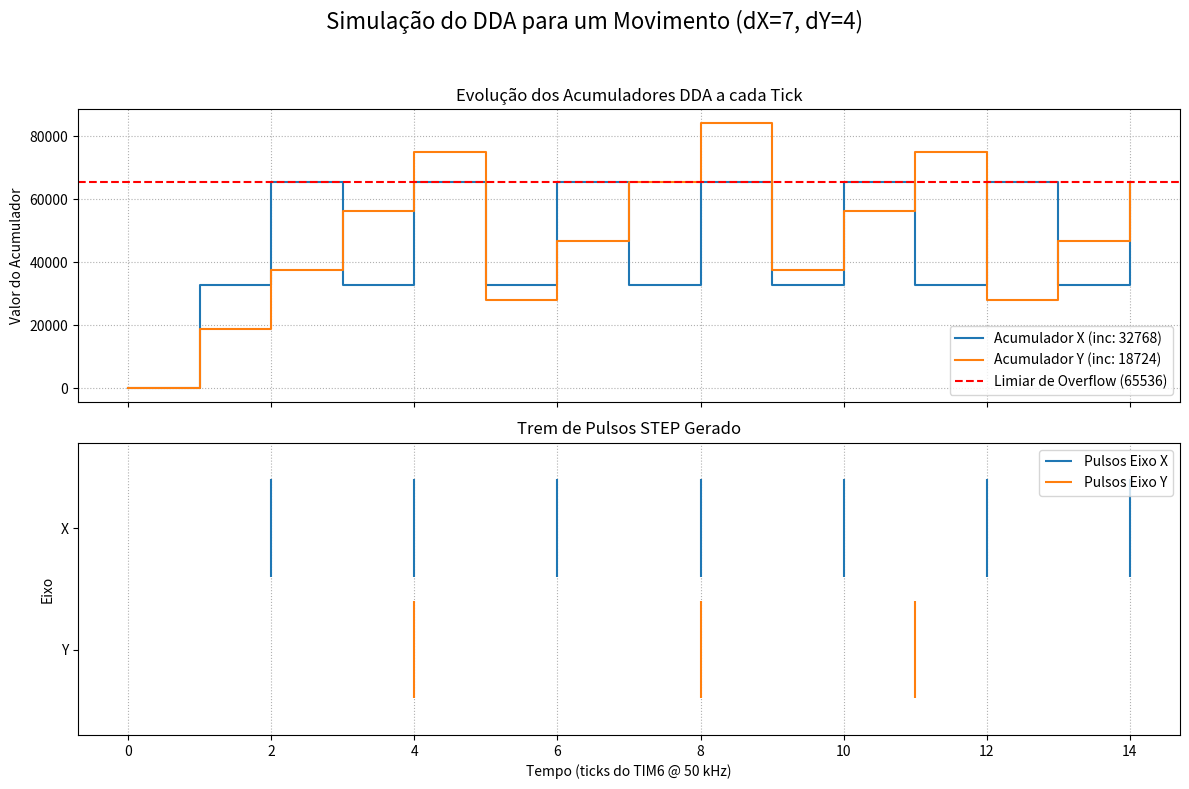

Write the Python code that produced this figure. (Note: this script raises an exception after producing the figure.)

import matplotlib.pyplot as plt
import numpy as np
import os

# --- Parâmetros da Simulação (baseado no firmware e exemplo)

# Movimento: 7 passos em X, 4 em Y
TOTAL_STEPS_X = 7
TOTAL_STEPS_Y = 4

# Parâmetros do Timer e DDA
TIM6_HZ = 50000
Q16_1 = 1 << 16

# Define a velocidade do eixo dominante (X) e calcula a do outro
# A velocidade real não importa tanto quanto a razão entre elas
DOMINANT_AXIS_VEL = 25000 # steps/s

V_X = DOMINANT_AXIS_VEL
V_Y = DOMINANT_AXIS_VEL * (TOTAL_STEPS_Y / TOTAL_STEPS_X)

# Calcula os incrementos do DDA, como no firmware
DDA_INC_X = int((V_X / TIM6_HZ) * Q16_1)
DDA_INC_Y = int((V_Y / TIM6_HZ) * Q16_1)

# --- Simulação Tick a Tick ---
accum_x, accum_y = 0, 0
steps_x, steps_y = 0, 0
tick = 0

# Listas para guardar o estado a cada tick
tick_list = [0]
accum_x_list = [0]
accum_y_list = [0]
pulse_x_times = []
pulse_y_times = []

# O loop continua até o eixo dominante completar seus passos
while steps_x < TOTAL_STEPS_X:
    tick += 1
    
    accum_x += DDA_INC_X
    accum_y += DDA_INC_Y
    
    tick_list.append(tick)
    accum_x_list.append(accum_x)
    accum_y_list.append(accum_y)
    
    if accum_x >= Q16_1:
        accum_x -= Q16_1
        steps_x += 1
        pulse_x_times.append(tick)
        
    if accum_y >= Q16_1:
        accum_y -= Q16_1
        steps_y += 1
        pulse_y_times.append(tick)

# --- Plot ---
fig, (ax1, ax2) = plt.subplots(2, 1, figsize=(12, 8), sharex=True)
fig.suptitle(f'Simulação do DDA para um Movimento (dX={TOTAL_STEPS_X}, dY={TOTAL_STEPS_Y})', fontsize=16)

# --- Subplot 1: Acumuladores ---
ax1.plot(tick_list, accum_x_list, label=f'Acumulador X (inc: {DDA_INC_X})', drawstyle='steps-post')
ax1.plot(tick_list, accum_y_list, label=f'Acumulador Y (inc: {DDA_INC_Y})', drawstyle='steps-post')
ax1.axhline(y=Q16_1, color='r', linestyle='--', label=f'Limiar de Overflow ({Q16_1})')
ax1.set_title('Evolução dos Acumuladores DDA a cada Tick')
ax1.set_ylabel('Valor do Acumulador')
ax1.legend()
ax1.grid(True, linestyle=':')

# --- Subplot 2: Pulsos Gerados ---
ax2.eventplot(pulse_x_times, lineoffsets=1.0, linelengths=0.8, label='Pulsos Eixo X', color='C0')
ax2.eventplot(pulse_y_times, lineoffsets=0.0, linelengths=0.8, label='Pulsos Eixo Y', color='C1')
ax2.set_title('Trem de Pulsos STEP Gerado')
ax2.set_ylabel('Eixo')
ax2.set_xlabel('Tempo (ticks do TIM6 @ 50 kHz)')
ax2.set_yticks([0, 1], labels=['Y', 'X'])
ax2.set_ylim(-0.7, 1.7)
ax2.grid(True, axis='x', linestyle=':')
ax2.legend()

# --- Finalização ---
plt.tight_layout(rect=[0, 0, 1, 0.95])
output_path = os.path.join('tcc', 'src', 'Cap03', 'firmware_dda_simulation.png')
plt.savefig(output_path)

print(f"Gráfico da simulação do DDA do firmware salvo em: {output_path}")
